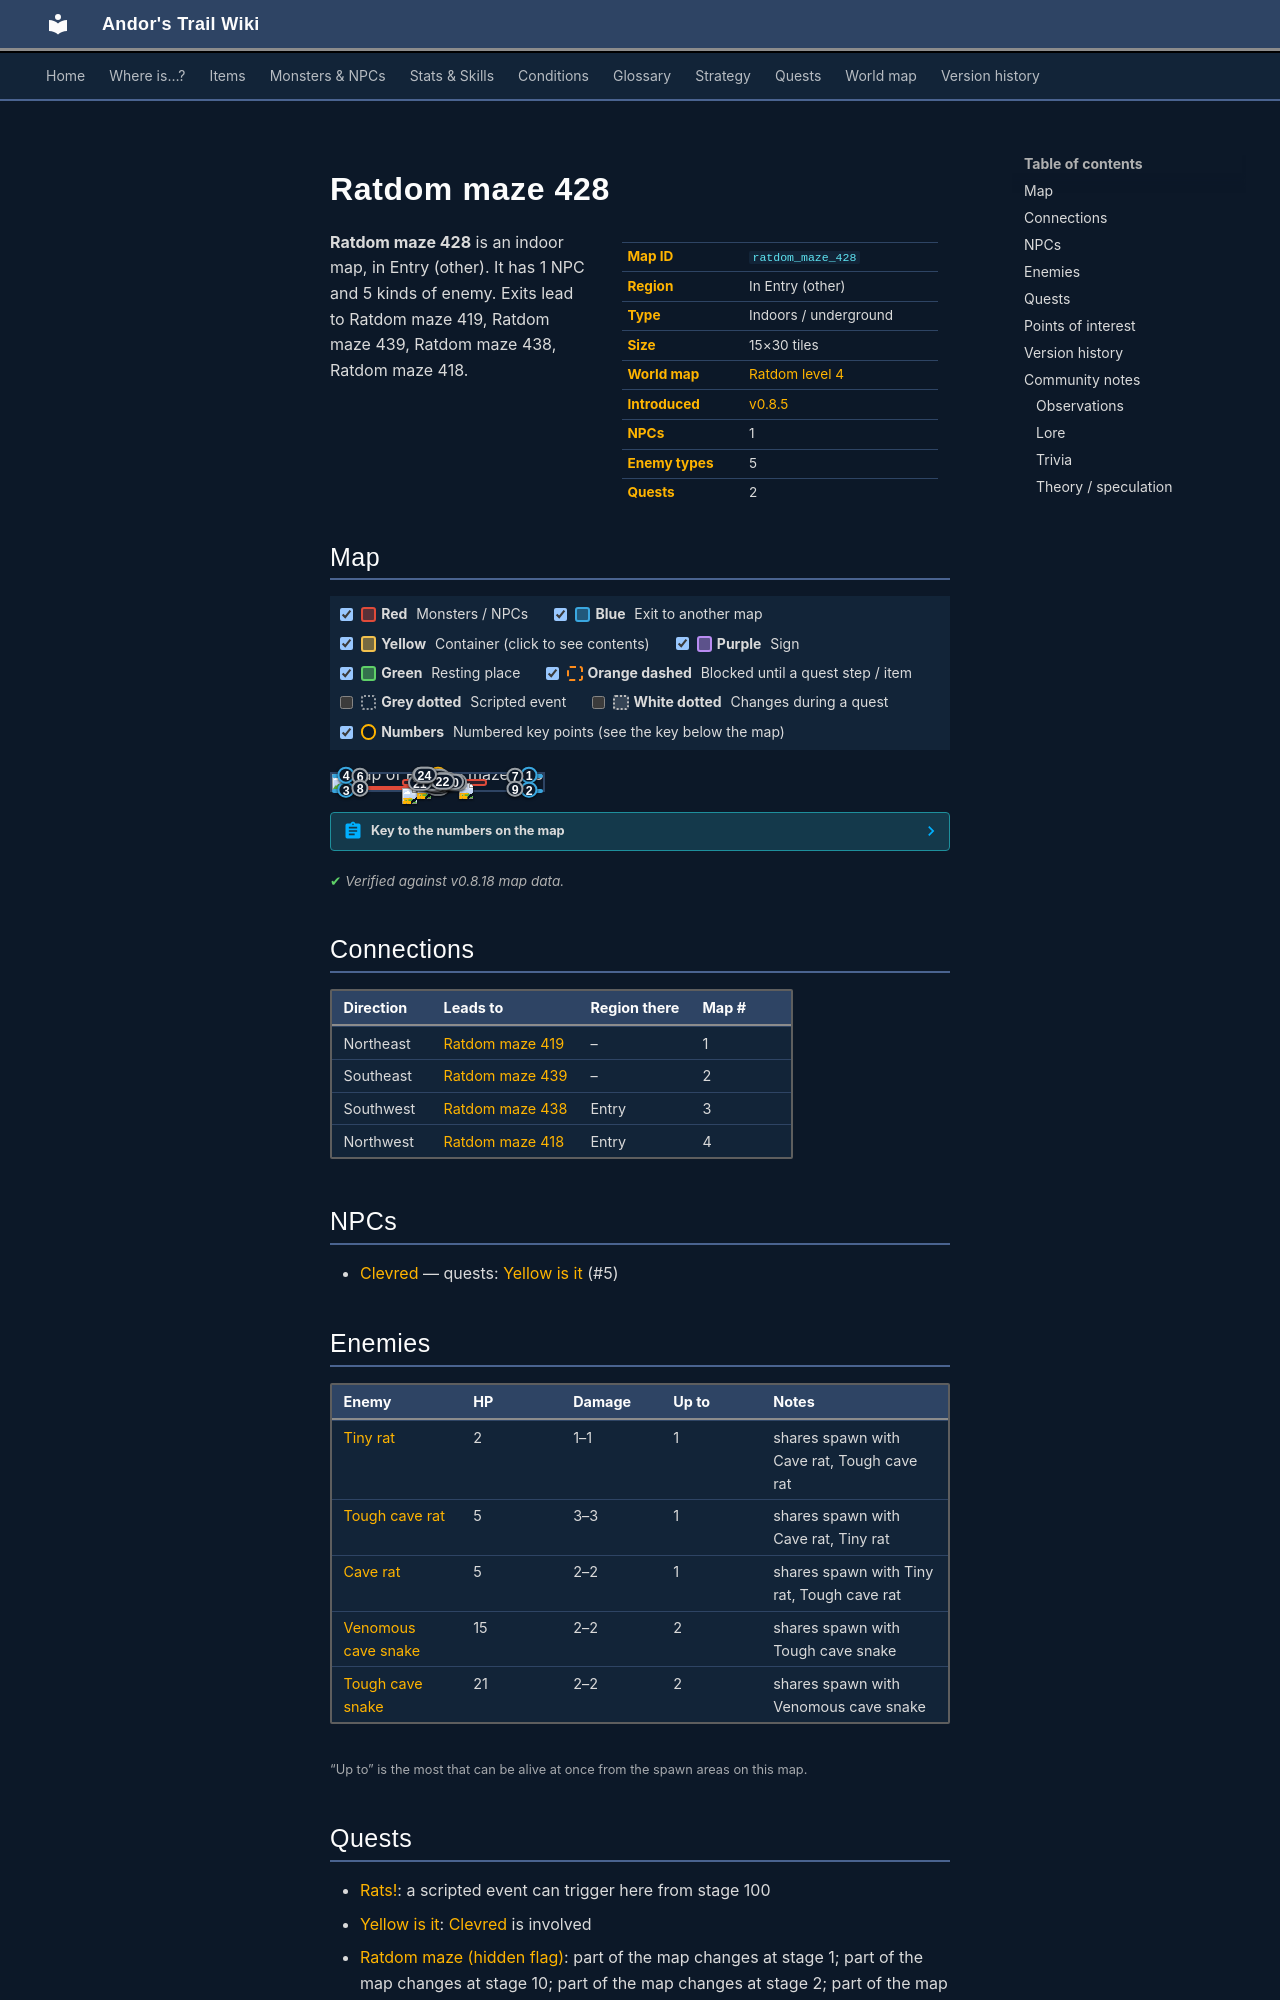

repository: asdfghjkl628/Andor-s-Trail-Wikiiii · page: maps/ratdom_maze_428/index.html · generator: mkdocs

---
description: "Ratdom maze 428 is an indoor location in Andor's Trail, in Entry (other). NPCs: Clevred. Enemies: Tiny rat, Tough cave rat, Cave rat, Venomous cave snake, Tough cave snake. Exits to Ratdom maze 419, Ratdom maze 439, Ratdom maze 438, Ratdom maze 418."
---

# Ratdom maze 428

<div class="infobox" markdown>

| | |
|---|---|
| **Map ID** | `ratdom_maze_428` |
| **Region** | In Entry (other) |
| **Type** | Indoors / underground |
| **Size** | 15×30 tiles |
| **World map** | [Ratdom level 4](index.md) |
| **Introduced** | [v0.8.5](../versions/0.8.5.md) |
| **NPCs** | 1 |
| **Enemy types** | 5 |
| **Quests** | 2 |

</div>

**Ratdom maze 428** is an indoor map, in Entry (other). It has 1 NPC and 5 kinds of enemy. Exits lead to Ratdom maze 419, Ratdom maze 439, Ratdom maze 438, Ratdom maze 418.
